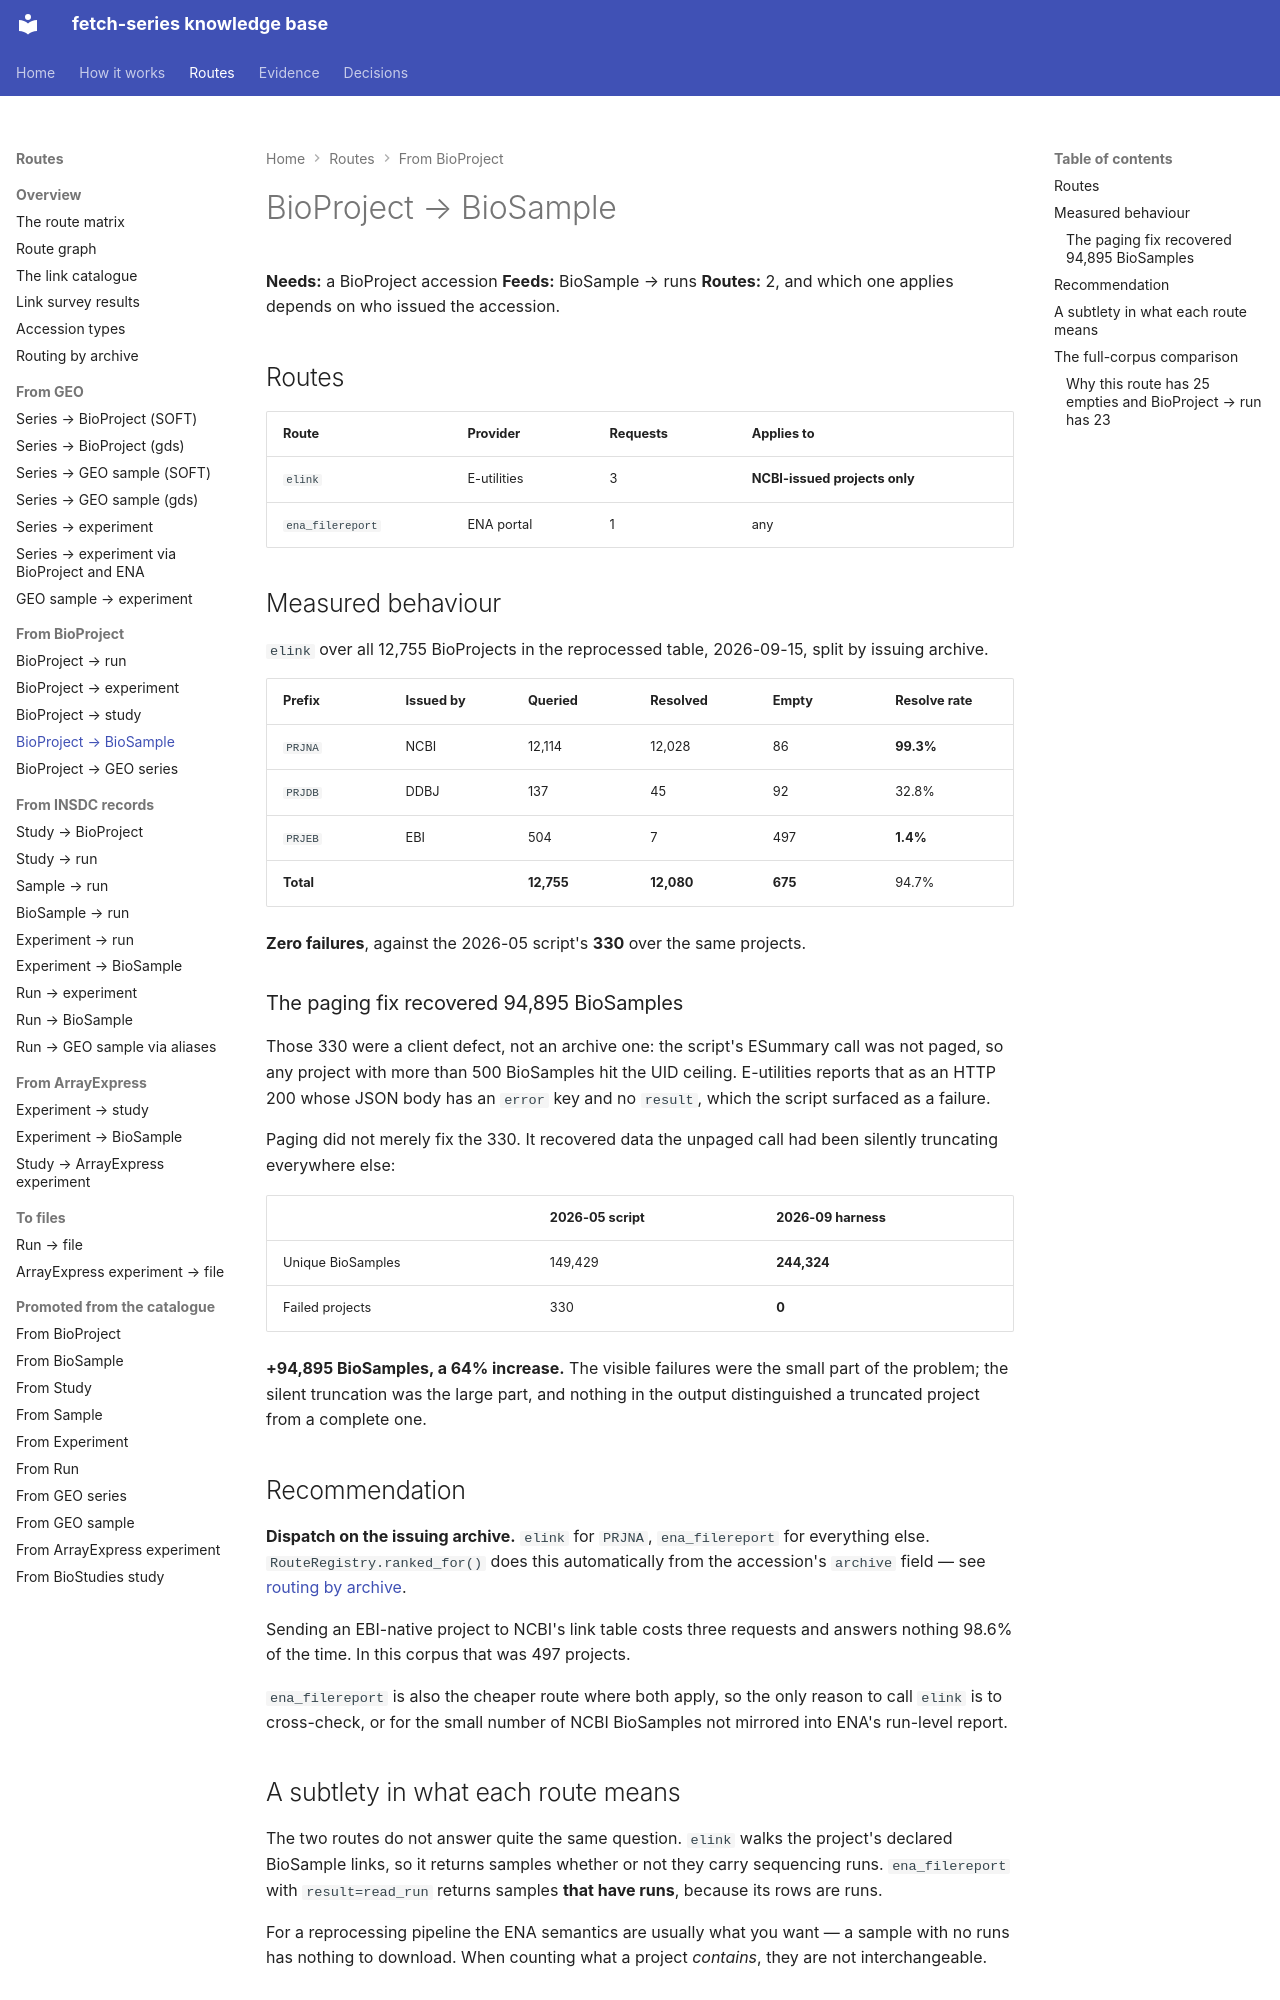

repository: cellgeni/fetch-series · page: routes/bioproject-to-biosample/index.html · generator: mkdocs

---
title: BioProject → BioSample
---

# BioProject → BioSample

**Needs:** a BioProject accession **Feeds:** BioSample → runs
**Routes:** 2, and which one applies depends on who issued the accession.

## Routes

| Route | Provider | Requests | Applies to |
|---|---|---|---|
| `elink` | E-utilities | 3 | **NCBI-issued projects only** |
| `ena_filereport` | ENA portal | 1 | any |

## Measured behaviour

`elink` over all 12,755 BioProjects in the reprocessed table, 2026-09-15, split by issuing
archive.

| Prefix | Issued by | Queried | Resolved | Empty | Resolve rate |
|---|---|---|---|---|---|
| `PRJNA` | NCBI | 12,114 | 12,028 | 86 | **99.3%** |
| `PRJDB` | DDBJ | 137 | 45 | 92 | 32.8% |
| `PRJEB` | EBI | 504 | 7 | 497 | **1.4%** |
| **Total** | | **12,755** | **12,080** | **675** | 94.7% |

**Zero failures**, against the 2026-05 script's **330** over the same projects.

### The paging fix recovered 94,895 BioSamples

Those 330 were a client defect, not an archive one: the script's ESummary call was not
paged, so any project with more than 500 BioSamples hit the UID ceiling. E-utilities
reports that as an HTTP 200 whose JSON body has an `error` key and no `result`, which the
script surfaced as a failure.

Paging did not merely fix the 330. It recovered data the unpaged call had been silently
truncating everywhere else:

| | 2026-05 script | 2026-09 harness |
|---|---|---|
| Unique BioSamples | 149,429 | **244,324** |
| Failed projects | 330 | **0** |

**+94,895 BioSamples, a 64% increase.** The visible failures were the small part of the
problem; the silent truncation was the large part, and nothing in the output distinguished
a truncated project from a complete one.

## Recommendation

**Dispatch on the issuing archive.** `elink` for `PRJNA`, `ena_filereport` for everything
else. `RouteRegistry.ranked_for()` does this automatically from the accession's `archive`
field — see [routing by archive](../../graph/routing-by-archive.md).

Sending an EBI-native project to NCBI's link table costs three requests and answers nothing
98.6% of the time. In this corpus that was 497 projects.

`ena_filereport` is also the cheaper route where both apply, so the only reason to call
`elink` is to cross-check, or for the small number of NCBI BioSamples not mirrored into
ENA's run-level report.

## A subtlety in what each route means

The two routes do not answer quite the same question. `elink` walks the project's declared
BioSample links, so it returns samples whether or not they carry sequencing runs.
`ena_filereport` with `result=read_run` returns samples **that have runs**, because its rows
are runs.

For a reprocessing pipeline the ENA semantics are usually what you want — a sample with no
runs has nothing to download. When counting what a project *contains*, they are not
interchangeable.
